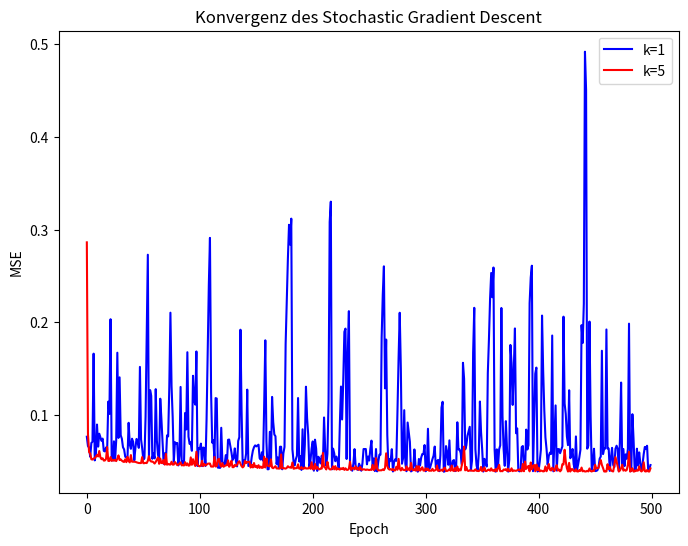
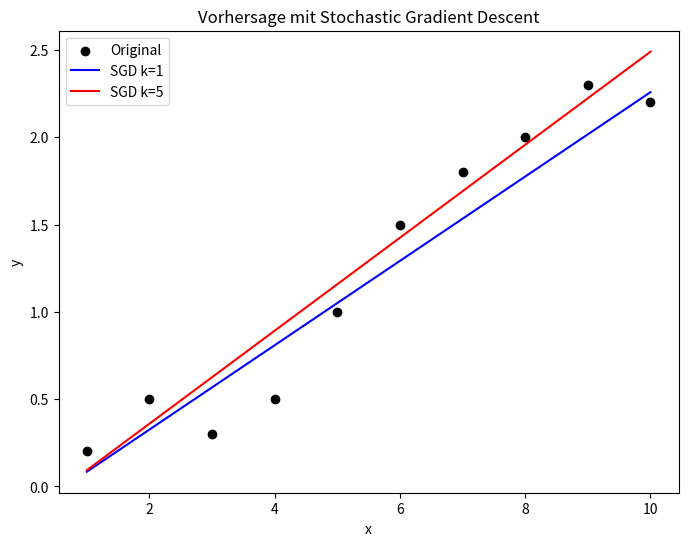

Here is the Python script that generated these plots, in order:
import numpy as np
import matplotlib.pyplot as plt

# --- Daten ---
x = np.arange(1, 11).reshape(-1, 1)
y = np.array([0.2, 0.5, 0.3, 0.5, 1.0, 1.5, 1.8, 2.0, 2.3, 2.2]).reshape(-1, 1)
z = np.array([0.2, 0.5, 0.3, 3.5, 1.0, 1.5, 1.8, 2.0, 2.3, 2.2]).reshape(-1, 1)

# SGD-Funktion (lineare Regression)
def stochastic_gradient_descent(X, y, lr=0.01, epochs=1000, k=1):
    n_samples, n_features = X.shape
    # Gewichte und Bias initialisieren
    w = np.zeros((n_features, 1))
    b = 0
    mse_history = []

    for epoch in range(epochs):
        # zufällige Auswahl von k Stichproben
        idx = np.random.choice(n_samples, k, replace=False)
        X_batch = X[idx]
        y_batch = y[idx]

        # Vorhersage
        y_pred = X_batch @ w + b

        # Fehler
        error = y_batch - y_pred

        # Gradient berechnen
        dw = -2 * X_batch.T @ error / k
        db = -2 * np.sum(error) / k

        # Gewichte aktualisieren
        w = w - lr * dw
        b = b - lr * db

        # Gesamtes MSE auf allen Daten für Verlauf
        mse = np.mean((y - (X @ w + b))**2)
        mse_history.append(mse)

    return w, b, mse_history

# --- (b) SGD mit k=1 und k=5 ---
w1, b1, mse1 = stochastic_gradient_descent(x, y, lr=0.01, epochs=500, k=1)
w5, b5, mse5 = stochastic_gradient_descent(x, y, lr=0.01, epochs=500, k=5)

# --- Plot der Konvergenz ---
plt.figure(figsize=(8,6))
plt.plot(mse1, label='k=1', color='blue')
plt.plot(mse5, label='k=5', color='red')
plt.xlabel('Epoch')
plt.ylabel('MSE')
plt.title('Konvergenz des Stochastic Gradient Descent')
plt.legend()
plt.show()

# --- (c) Vorhersage mit SGD-Modellen ---
y_pred1 = x @ w1 + b1
y_pred5 = x @ w5 + b5

plt.figure(figsize=(8,6))
plt.scatter(x, y, label='Original', color='black')
plt.plot(x, y_pred1, label='SGD k=1', color='blue')
plt.plot(x, y_pred5, label='SGD k=5', color='red')
plt.xlabel('x')
plt.ylabel('y')
plt.title('Vorhersage mit Stochastic Gradient Descent')
plt.legend()
plt.show()

print(f"Gewichte k=1: w={w1.flatten()}, b={b1:.2f}")
print(f"Gewichte k=5: w={w5.flatten()}, b={b5:.2f}")
